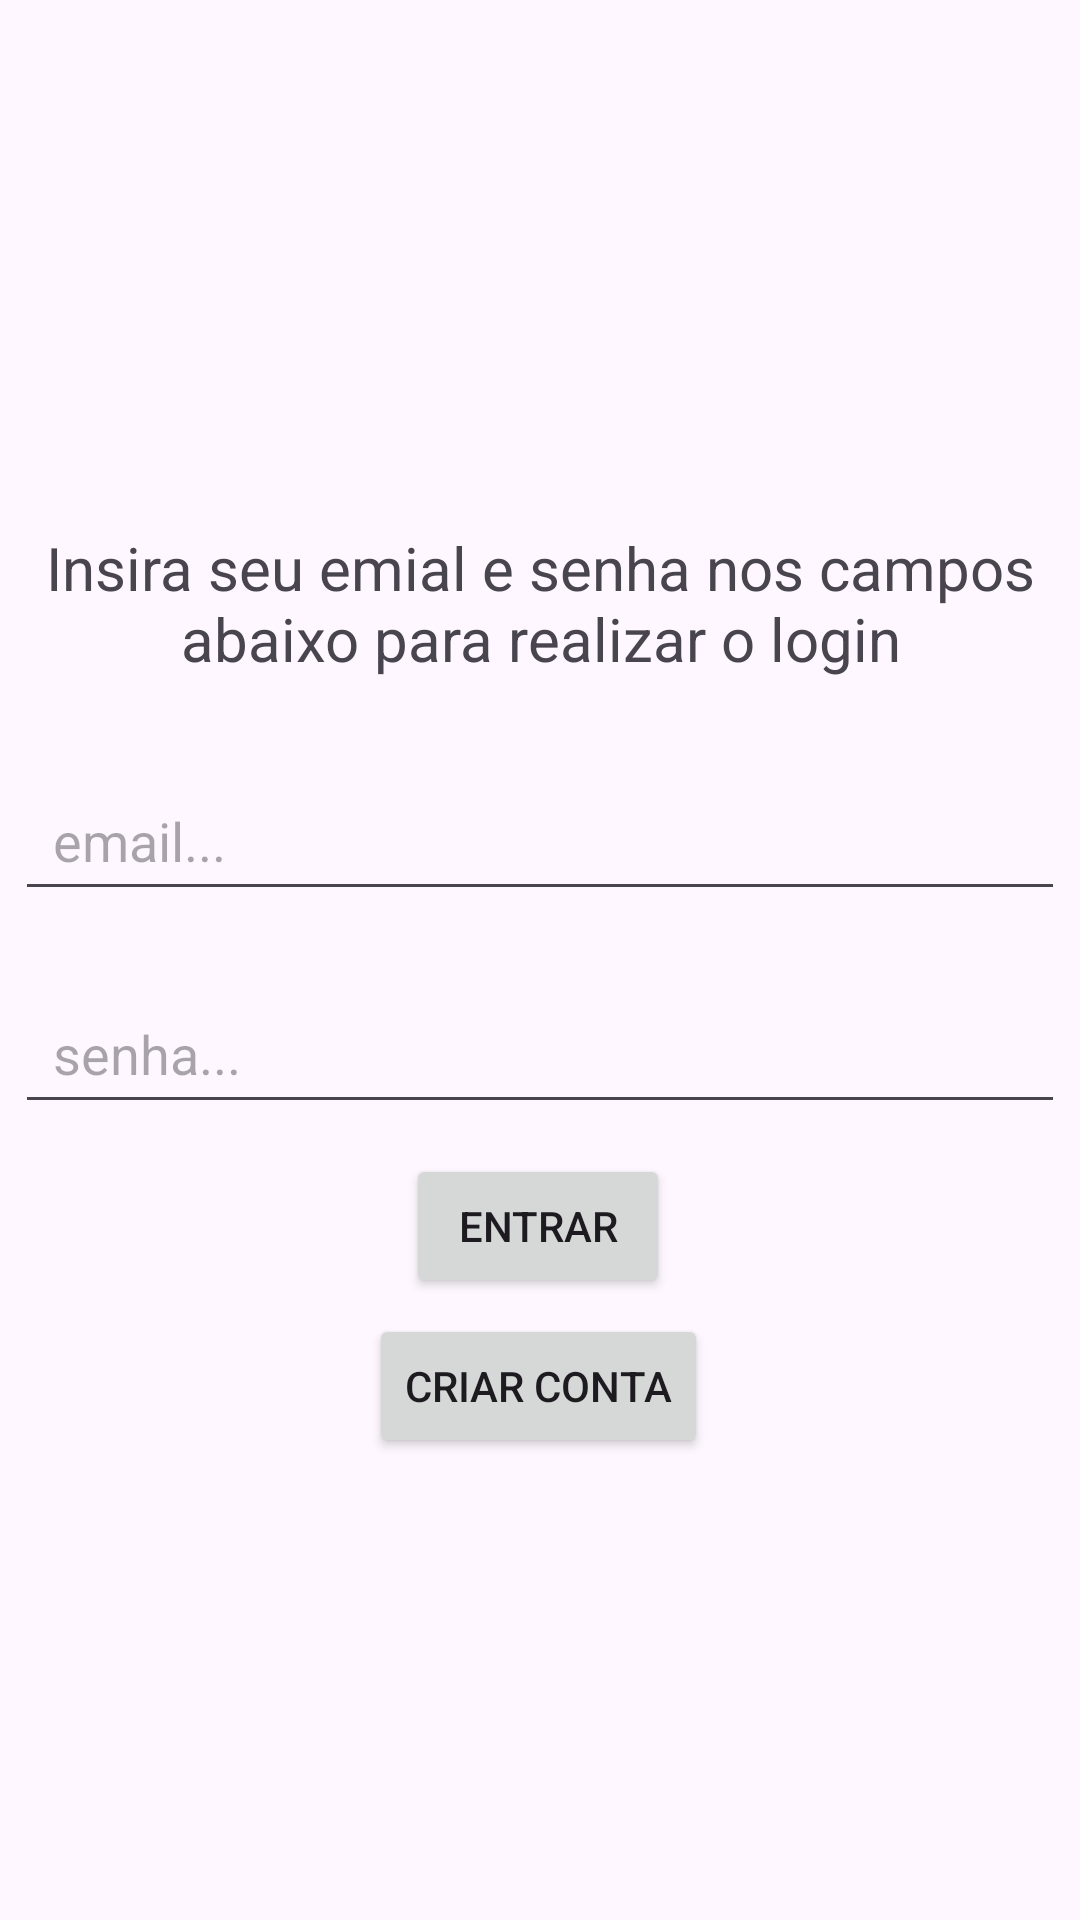

Produce the Android XML layout that renders to this screen, including the resource entries it uses.
<!-- AndroidManifest.xml: application theme Theme.Pim_IV -->
<!-- res/layout/activity_main.xml -->
<?xml version="1.0" encoding="utf-8"?>
<androidx.constraintlayout.widget.ConstraintLayout xmlns:android="http://schemas.android.com/apk/res/android"
    xmlns:app="http://schemas.android.com/apk/res-auto"
    xmlns:tools="http://schemas.android.com/tools"
    android:id="@+id/main"
    android:layout_width="match_parent"
    android:layout_height="match_parent"
    tools:context=".MainActivity">

    <TextView
        android:id="@+id/TextViwBemVindo"
        android:layout_width="350dp"
        android:layout_height="50dp"
        android:gravity="center"
        android:text="Insira seu emial e senha nos campos abaixo para realizar o login"
        android:textSize="20sp"
        app:layout_constraintBottom_toBottomOf="parent"
        app:layout_constraintEnd_toEndOf="parent"
        app:layout_constraintHorizontal_bias="0.491"
        app:layout_constraintStart_toStartOf="parent"
        app:layout_constraintTop_toTopOf="parent"
        app:layout_constraintVertical_bias="0.298" />

    <EditText
        android:id="@+id/editTextEmail"
        android:layout_width="350dp"
        android:layout_height="50dp"
        android:hint="  email..."
        android:inputType="text"
        app:layout_constraintBottom_toBottomOf="parent"
        app:layout_constraintEnd_toEndOf="parent"
        app:layout_constraintHorizontal_bias="0.491"
        app:layout_constraintStart_toStartOf="parent"
        app:layout_constraintTop_toTopOf="parent"
        app:layout_constraintVertical_bias="0.43" />

    <EditText
        android:id="@+id/Senha"
        android:layout_width="350dp"
        android:layout_height="50dp"
        android:hint="  senha..."
        android:inputType="text"
        app:layout_constraintBottom_toBottomOf="parent"
        app:layout_constraintEnd_toEndOf="parent"
        app:layout_constraintHorizontal_bias="0.491"
        app:layout_constraintStart_toStartOf="parent"
        app:layout_constraintTop_toTopOf="parent"
        app:layout_constraintVertical_bias="0.55" />

    <Button
        android:id="@+id/BotaoEntrar"
        android:layout_width="wrap_content"
        android:layout_height="wrap_content"
        android:text="Entrar"
        app:layout_constraintBottom_toBottomOf="parent"
        app:layout_constraintEnd_toEndOf="parent"
        app:layout_constraintHorizontal_bias="0.498"
        app:layout_constraintStart_toStartOf="parent"
        app:layout_constraintTop_toTopOf="parent"
        app:layout_constraintVertical_bias="0.65" />

    <Button
        android:id="@+id/BotaoCriarConta"
        android:layout_width="wrap_content"
        android:layout_height="wrap_content"
        android:text="Criar conta"
        android:onClick="CriarConta"
        app:layout_constraintBottom_toBottomOf="parent"
        app:layout_constraintEnd_toEndOf="parent"
        app:layout_constraintHorizontal_bias="0.498"
        app:layout_constraintStart_toStartOf="parent"
        app:layout_constraintTop_toTopOf="parent"
        app:layout_constraintVertical_bias="0.74" />

    <ImageView
        android:id="@+id/imageView"
        android:layout_width="335dp"
        android:layout_height="189dp"
        app:layout_constraintBottom_toBottomOf="parent"
        app:layout_constraintEnd_toEndOf="parent"
        app:layout_constraintStart_toStartOf="parent"
        app:layout_constraintTop_toTopOf="parent"
        app:layout_constraintVertical_bias="0.029"
        tools:srcCompat="@drawable/logo" />


</androidx.constraintlayout.widget.ConstraintLayout>
<!-- resources referenced by this layout -->
<resources>
  <!-- drawable logo: jpg bitmap (drawable, 9332 bytes) -->
  <style name="Theme.Pim_IV" parent="Base.Theme.Pim_IV" />
  <style name="Base.Theme.Pim_IV" parent="Theme.Material3.DayNight.NoActionBar">
          
          
      </style>
</resources>
